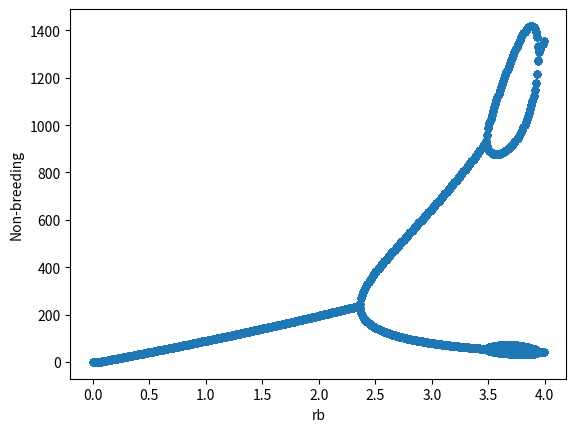
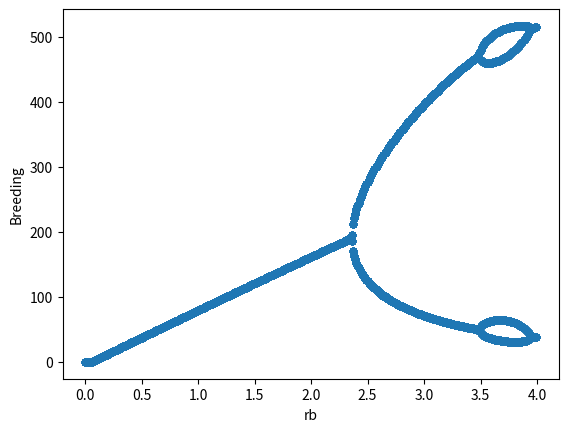

Recreate these plots in Python, in order. (Note: this script raises an exception after producing the figures.)
#!/usr/bin/env python3
# -*- coding: utf-8 -*-
"""
Created on Fri May 17 18:12:16 2019

[redacted]

Script to generate points for bifurcation diagram of discrete-time model
Model: Seasoanl Ricker model with COEs, vary rb
"""


import numpy as np
import pandas as pd
import seaborn as sns
import matplotlib.pyplot as plt



# Fixed model params
alpha_b = 0.01 # density dependent effects in breeding period
alpha_nb = 0.000672 # density dependent effects in non-breeding period
a = 0.001 # Strenghth of COEs
rnb = -0.0568 # Growth rate in non-breeding period

# Rb value to vary over
rb_l = 0
rb_h = 4

# Difference equation (no noise)
def de_fun(state, rb, rnb):
    '''
    Inputs:
        state: array of state variables [x,y]
        rb: breeding growth rate
        rnb: non-breeding growth rate
    Output:
        array for subsequent state
    '''        
    
    [x, y] = state   # x (y) population after breeding (non-breeding) period
    
    # Compute pop size after breeding period season t+1
    xnew = y * np.exp(rb - a*x - alpha_b * y )
    # Compute pop size after non-breeding period season t+1
    ynew =  xnew * np.exp(rnb - alpha_nb * xnew )
    # Ouput updated state        
    return np.array([xnew, ynew])




def run_model(rb, rnb, tmax=1000, t_keep=100):
    '''
    Function to run model and keep final points
    
    Inputs:
        rb: growth rate in the breeding period
        rnb: growth rate in the non-breeding period
        tmax: number of time steps to run for
        t_keep: number of time steps to keep for plotting
    
    Ouptut:
        array of state values
    '''
    
    # Parameters
    s0 = [rb/alpha_b,rb/alpha_b] # Initial condition
    
    # Set up
    tVals = np.arange(0,tmax+1,1)
    s = np.zeros([tmax+1,2])
    s[0] = s0
    
    # Run the system 
    for i in range(len(tVals)-1):
        s[i+1] = de_fun(s[i],rb,rnb)
    s_out = s[-t_keep:]
    t_out = tVals[-t_keep:]
    dic_temp = {'Time':t_out,'Non-breeding':s_out[:,0],'Breeding':s_out[:,1]}
    df_out = pd.DataFrame(dic_temp)
    return df_out
    
    
# Do a sweep over rbvals     
# Growth parameters
rbVals = np.arange(rb_l,rb_h,0.01).round(2)


# Create a list to store dfs
list_df = []

for rb in rbVals:
    
    # Run model 
    df_temp = run_model(rb,rnb)
    df_temp['rb'] = rb
    list_df.append(df_temp)
    
    
# concatenate dfs
df_bif = pd.concat(list_df)

# Bifurcation plot
df_bif.plot(x='rb',y='Non-breeding',kind='scatter')
df_bif.plot(x='rb',y='Breeding',kind='scatter')


# Export data for plotting in mma
df_bif.to_csv('data/rb_vary.csv')





